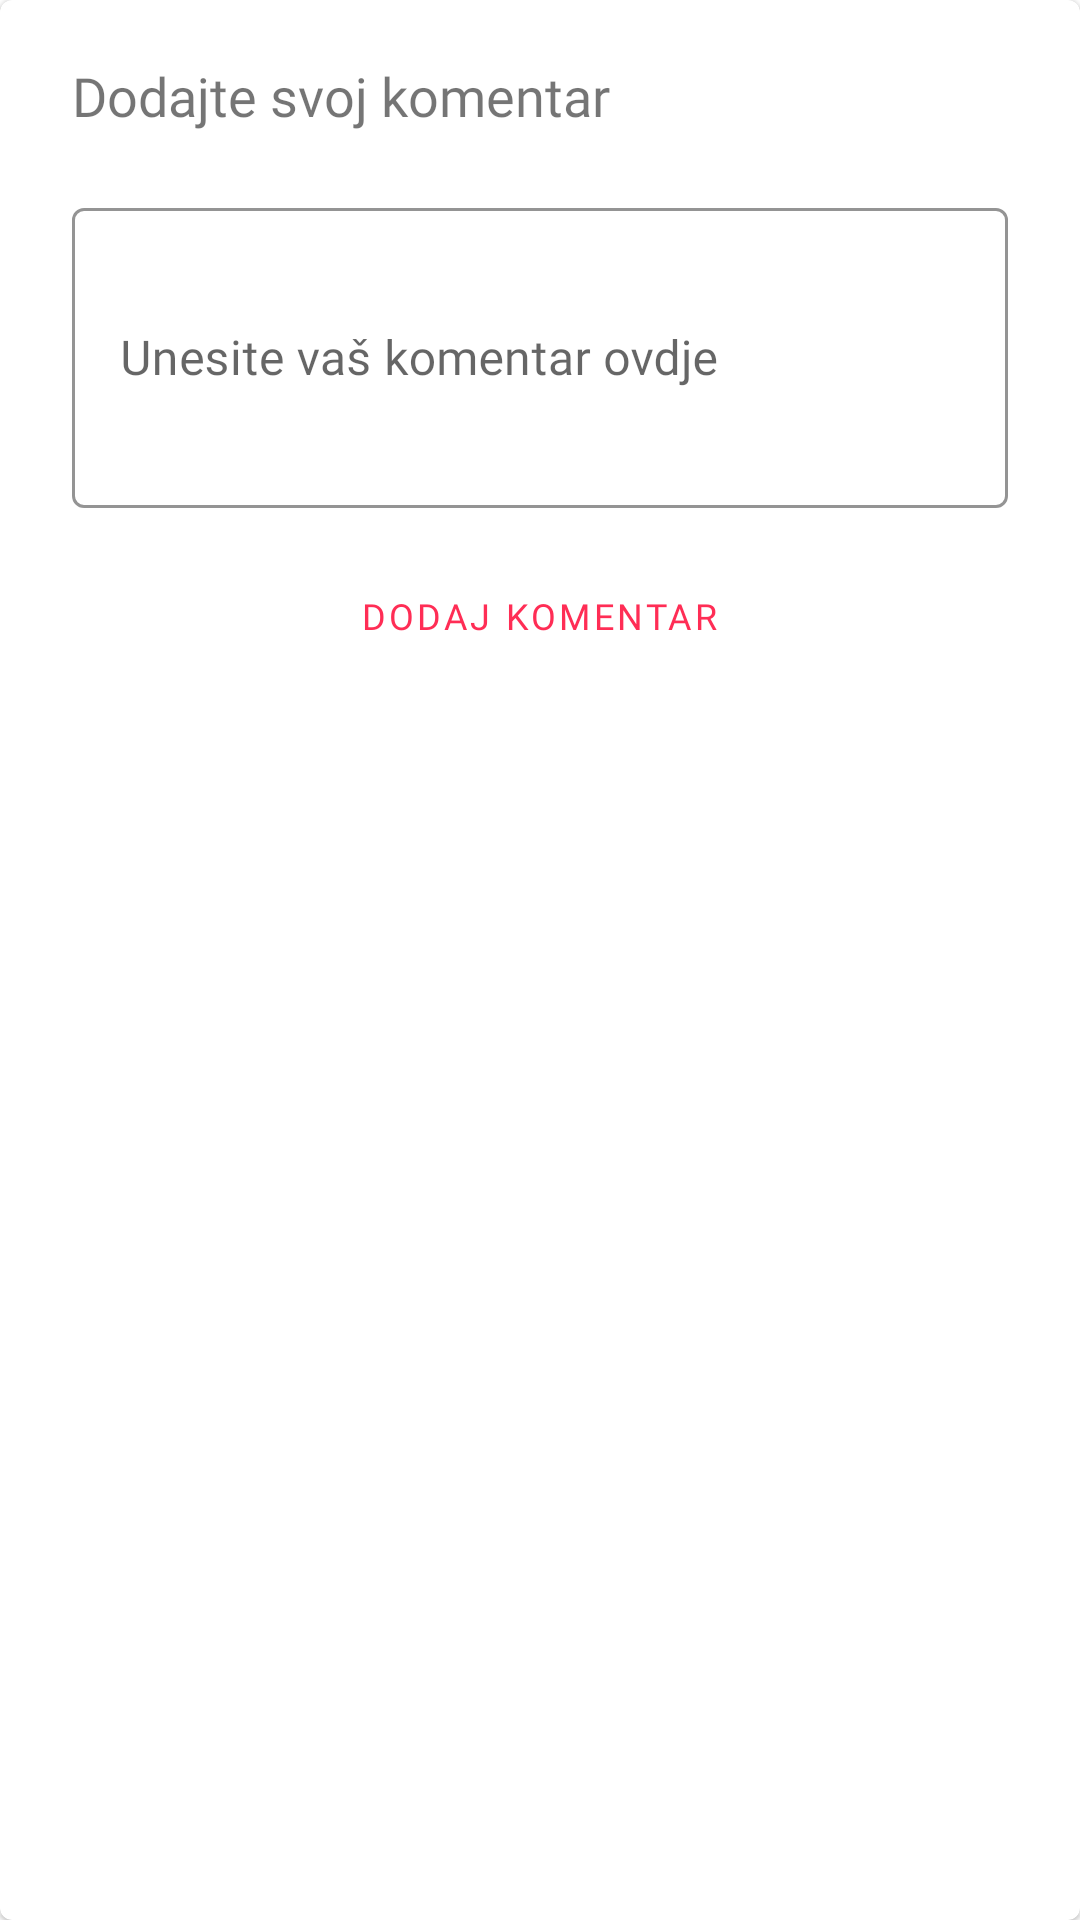

This screen was rendered from an Android layout file. Write that file and the resources it references.
<!-- AndroidManifest.xml: application theme AppTheme -->
<!-- res/layout/new_comment_dialog_layout.xml -->
<?xml version="1.0" encoding="utf-8"?>
<com.google.android.material.card.MaterialCardView xmlns:android="http://schemas.android.com/apk/res/android"
    xmlns:app="http://schemas.android.com/apk/res-auto"
    android:layout_width="match_parent"
    android:layout_height="wrap_content"
    android:layout_margin="24dp"
    app:contentPaddingLeft="24dp"
    app:contentPaddingBottom="24dp"
    app:contentPaddingRight="24dp">


    <ProgressBar
        android:id="@+id/comment_progress_bar"
        android:layout_width="80dp"
        android:layout_height="80dp"
        android:layout_gravity="center"
        android:visibility="gone" />


    <LinearLayout
        android:id="@+id/comment_dialog_layout"
        android:layout_width="match_parent"
        android:layout_height="match_parent"
        android:orientation="vertical"
        android:paddingBottom="6dp">

        <TextView
            android:layout_width="match_parent"
            android:layout_height="64dp"
            android:gravity="center_vertical"
            android:fontFamily="@font/rubik_bold"
            android:text="Dodajte svoj komentar"
            android:textSize="18sp" />


        <com.google.android.material.textfield.TextInputLayout
            android:id="@+id/new_comment_textinput_layout"
            android:layout_width="match_parent"
            android:layout_height="wrap_content"
            android:minHeight="100dp"
            android:hint="Unesite vaš komentar ovdje"
            style="@style/Widget.MaterialComponents.TextInputLayout.OutlinedBox"
            app:boxStrokeWidth="1dp"
            app:boxStrokeColor="@color/colorPrimary"
            app:boxStrokeErrorColor="@color/crvena">

            <com.google.android.material.textfield.TextInputEditText
                android:id="@+id/komentar_edittext"
                android:layout_width="match_parent"
                android:layout_height="match_parent"
                android:minHeight="100dp"
                android:fontFamily="@font/rubik_regular"/>


        </com.google.android.material.textfield.TextInputLayout>

       


        <com.google.android.material.button.MaterialButton
            android:id="@+id/comment_dialog_dodaj_komentar"
            android:layout_width="wrap_content"
            android:layout_height="wrap_content"
            android:layout_gravity="center"
            android:background="@drawable/rounded_button_primary"
            android:fontFamily="@font/rubik_bold"
            android:padding="9dp"
            android:text="Dodaj komentar"
            android:layout_marginTop="12dp"
            android:textSize="12sp"
            style="@style/Widget.MaterialComponents.Button.OutlinedButton"
            app:strokeColor="@color/colorPrimary"
            app:strokeWidth="1dp"/>

    </LinearLayout>

</com.google.android.material.card.MaterialCardView>
<!-- resources referenced by this layout -->
<resources>
  <color name="colorPrimary">#ff2d55</color>
  <color name="crvena">#e32424</color>
  <!-- drawable rounded_button_primary (drawable) -->
  <?xml version="1.0" encoding="utf-8"?>
  <shape
      android:shape="rectangle"
      xmlns:android="http://schemas.android.com/apk/res/android" >
  
      <solid android:color="@color/colorPrimary" />
      <corners android:radius="999dp" />
  </shape>
  <style name="AppTheme" parent="Theme.MaterialComponents.Light.DarkActionBar">
          
          <item name="colorPrimary">@color/colorPrimary</item>
          <item name="colorPrimaryDark">@color/colorPrimaryDark</item>
          <item name="colorAccent">@color/colorAccent</item>
  
          <item name="windowActionBar">false</item>
          <item name="windowNoTitle">true</item>
          <item name="android:windowFullscreen">false</item>
          <item name="android:windowTranslucentStatus">true</item>
  
          <item name="android:windowActivityTransitions">true</item>
  
          <item name="android:windowSharedElementEnterTransition">@transition/img_transf</item>
          <item name="android:windowSharedElementExitTransition">@transition/img_transf</item>
  
      </style>
  <color name="colorPrimaryDark">#bf2240</color>
  <color name="colorAccent">#D81B60</color>
</resources>
